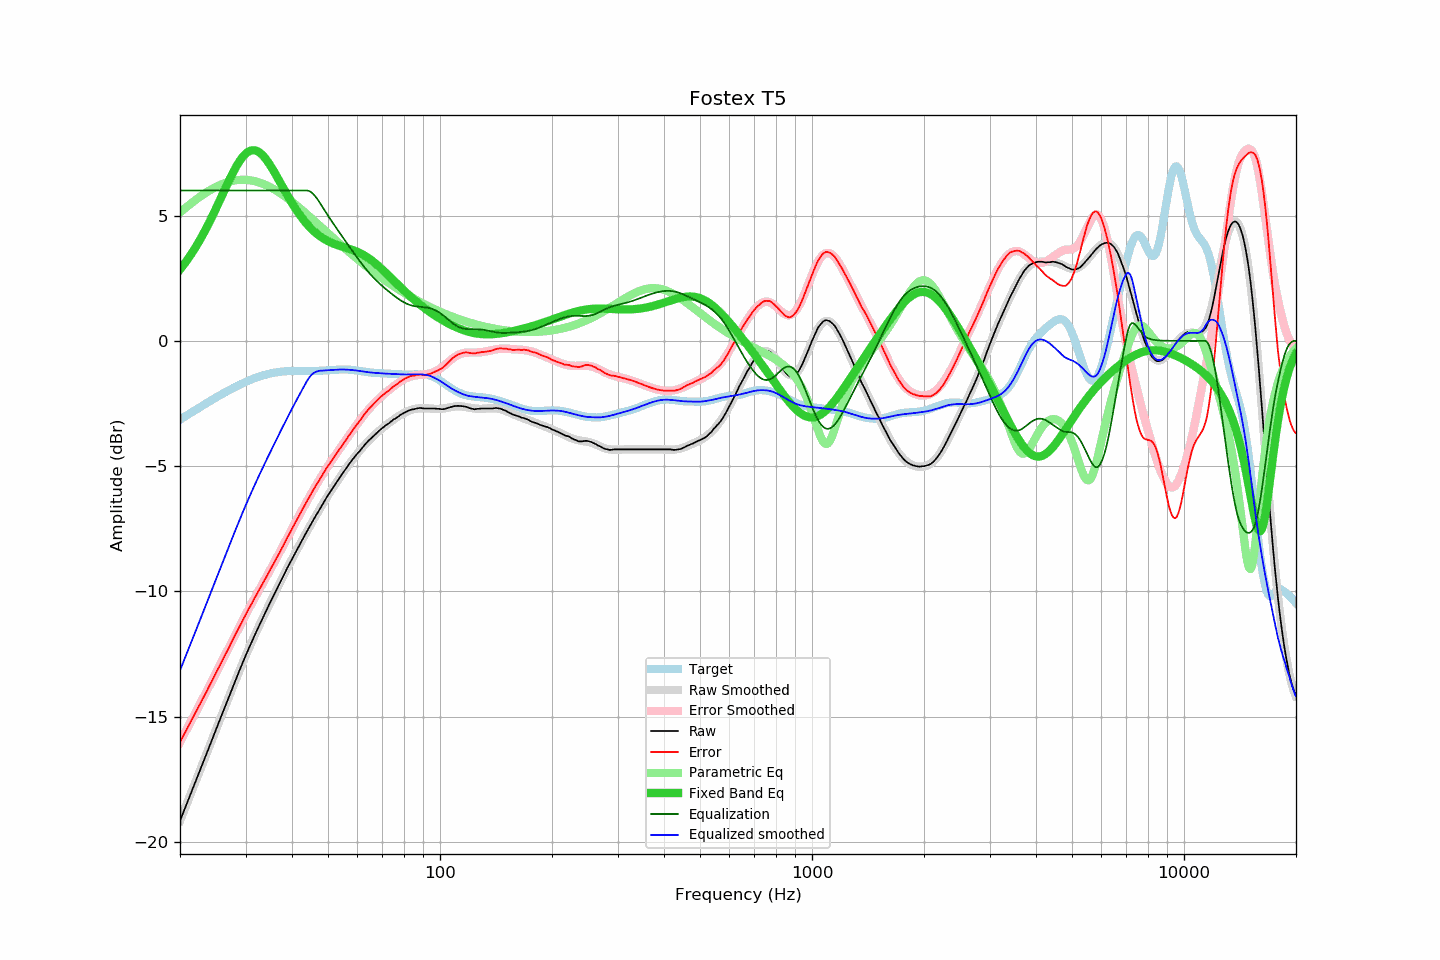

Values plotted in this chart, from the file beside it:
frequency, raw, error, smoothed, error_smoothed, equalization, parametric_eq, equalized_raw, equalized_smoothed, target
20.00, -19.15, -16.01, -19.15, -16.01, 6.00, 2.85, -13.15, -13.15, -3.14
20.20, -18.99, -15.89, -18.99, -15.89, 6.00, 2.93, -12.99, -12.99, -3.10
20.40, -18.83, -15.77, -18.83, -15.77, 6.00, 3.01, -12.83, -12.83, -3.06
20.61, -18.67, -15.65, -18.67, -15.65, 6.00, 3.10, -12.67, -12.67, -3.02
20.81, -18.51, -15.53, -18.51, -15.52, 6.00, 3.18, -12.51, -12.51, -2.98
21.02, -18.34, -15.40, -18.35, -15.40, 6.00, 3.27, -12.34, -12.35, -2.94
21.23, -18.18, -15.28, -18.19, -15.28, 6.00, 3.37, -12.18, -12.19, -2.90
21.44, -18.02, -15.16, -18.02, -15.16, 6.00, 3.46, -12.02, -12.02, -2.86
21.66, -17.86, -15.04, -17.86, -15.04, 6.00, 3.56, -11.86, -11.86, -2.82
21.87, -17.70, -14.92, -17.70, -14.92, 6.00, 3.66, -11.70, -11.70, -2.78
22.09, -17.54, -14.80, -17.54, -14.79, 6.00, 3.77, -11.54, -11.54, -2.74
22.31, -17.38, -14.68, -17.38, -14.67, 6.00, 3.87, -11.38, -11.38, -2.70
22.54, -17.21, -14.55, -17.21, -14.55, 6.00, 3.98, -11.21, -11.21, -2.66
22.76, -17.05, -14.43, -17.05, -14.43, 6.00, 4.10, -11.05, -11.05, -2.62
22.99, -16.89, -14.31, -16.89, -14.30, 6.00, 4.21, -10.89, -10.89, -2.59
23.22, -16.72, -14.18, -16.73, -14.18, 6.00, 4.33, -10.72, -10.73, -2.55
23.45, -16.56, -14.05, -16.56, -14.05, 6.00, 4.45, -10.56, -10.56, -2.51
23.69, -16.40, -13.94, -16.40, -13.93, 6.00, 4.57, -10.40, -10.40, -2.47
23.92, -16.23, -13.80, -16.23, -13.80, 6.00, 4.70, -10.23, -10.23, -2.43
24.16, -16.07, -13.68, -16.07, -13.68, 6.00, 4.83, -10.07, -10.07, -2.39
24.40, -15.91, -13.56, -15.91, -13.55, 6.00, 4.96, -9.91, -9.91, -2.35
24.65, -15.74, -13.43, -15.74, -13.43, 6.00, 5.09, -9.74, -9.74, -2.31
24.89, -15.58, -13.30, -15.58, -13.30, 6.00, 5.23, -9.58, -9.58, -2.28
25.14, -15.42, -13.18, -15.42, -13.18, 6.00, 5.36, -9.42, -9.42, -2.24
25.39, -15.25, -13.05, -15.25, -13.05, 6.00, 5.50, -9.25, -9.25, -2.20
25.65, -15.09, -12.93, -15.09, -12.92, 6.00, 5.64, -9.09, -9.09, -2.16
25.91, -14.92, -12.80, -14.93, -12.80, 6.00, 5.78, -8.92, -8.93, -2.13
26.16, -14.76, -12.67, -14.76, -12.67, 6.00, 5.92, -8.76, -8.76, -2.09
26.43, -14.60, -12.55, -14.60, -12.54, 6.00, 6.06, -8.60, -8.60, -2.06
26.69, -14.44, -12.42, -14.44, -12.42, 6.00, 6.19, -8.44, -8.44, -2.02
26.96, -14.28, -12.30, -14.28, -12.29, 6.00, 6.33, -8.28, -8.28, -1.99
27.23, -14.11, -12.16, -14.11, -12.16, 6.00, 6.46, -8.11, -8.11, -1.95
27.50, -13.95, -12.03, -13.95, -12.03, 6.00, 6.59, -7.95, -7.95, -1.92
27.77, -13.79, -11.91, -13.79, -11.91, 6.00, 6.72, -7.79, -7.79, -1.88
28.05, -13.63, -11.78, -13.63, -11.78, 6.00, 6.84, -7.63, -7.63, -1.85
28.33, -13.47, -11.65, -13.47, -11.65, 6.00, 6.95, -7.47, -7.47, -1.82
28.62, -13.31, -11.53, -13.31, -11.53, 6.00, 7.06, -7.31, -7.31, -1.79
28.90, -13.15, -11.40, -13.16, -11.40, 6.00, 7.16, -7.15, -7.16, -1.76
29.19, -13.00, -11.28, -13.00, -11.28, 6.00, 7.26, -7.00, -7.00, -1.72
29.48, -12.84, -11.15, -12.85, -11.15, 6.00, 7.34, -6.84, -6.85, -1.69
29.78, -12.69, -11.03, -12.69, -11.03, 6.00, 7.41, -6.69, -6.69, -1.66
30.08, -12.53, -10.90, -12.54, -10.91, 6.00, 7.48, -6.53, -6.54, -1.63
30.38, -12.39, -10.79, -12.39, -10.79, 6.00, 7.53, -6.39, -6.39, -1.61
30.68, -12.24, -10.66, -12.25, -10.67, 6.00, 7.56, -6.24, -6.25, -1.58
30.99, -12.10, -10.55, -12.10, -10.55, 6.00, 7.59, -6.10, -6.10, -1.55
31.30, -11.96, -10.44, -11.96, -10.43, 6.00, 7.60, -5.96, -5.96, -1.53
31.61, -11.81, -10.31, -11.82, -10.31, 6.00, 7.61, -5.81, -5.82, -1.50
31.93, -11.67, -10.20, -11.68, -10.20, 6.00, 7.59, -5.67, -5.68, -1.48
32.24, -11.54, -10.09, -11.54, -10.08, 6.00, 7.57, -5.54, -5.54, -1.45
32.57, -11.40, -9.97, -11.40, -9.97, 6.00, 7.54, -5.40, -5.40, -1.43
32.89, -11.26, -9.85, -11.26, -9.85, 6.00, 7.49, -5.26, -5.26, -1.41
33.22, -11.13, -9.74, -11.13, -9.73, 6.00, 7.43, -5.13, -5.13, -1.39
33.55, -10.99, -9.62, -10.99, -9.62, 6.00, 7.36, -4.99, -4.99, -1.37
33.89, -10.85, -9.50, -10.86, -9.50, 6.00, 7.29, -4.85, -4.86, -1.35
34.23, -10.72, -9.39, -10.72, -9.39, 6.00, 7.20, -4.72, -4.72, -1.34
34.57, -10.59, -9.27, -10.59, -9.27, 6.00, 7.11, -4.59, -4.59, -1.32
34.92, -10.45, -9.15, -10.46, -9.15, 6.00, 7.02, -4.45, -4.46, -1.31
35.27, -10.32, -9.03, -10.33, -9.03, 6.00, 6.91, -4.32, -4.33, -1.29
35.62, -10.20, -8.92, -10.20, -8.92, 6.00, 6.81, -4.20, -4.20, -1.28
35.97, -10.07, -8.80, -10.07, -8.80, 6.00, 6.70, -4.07, -4.07, -1.27
... 635 more rows
